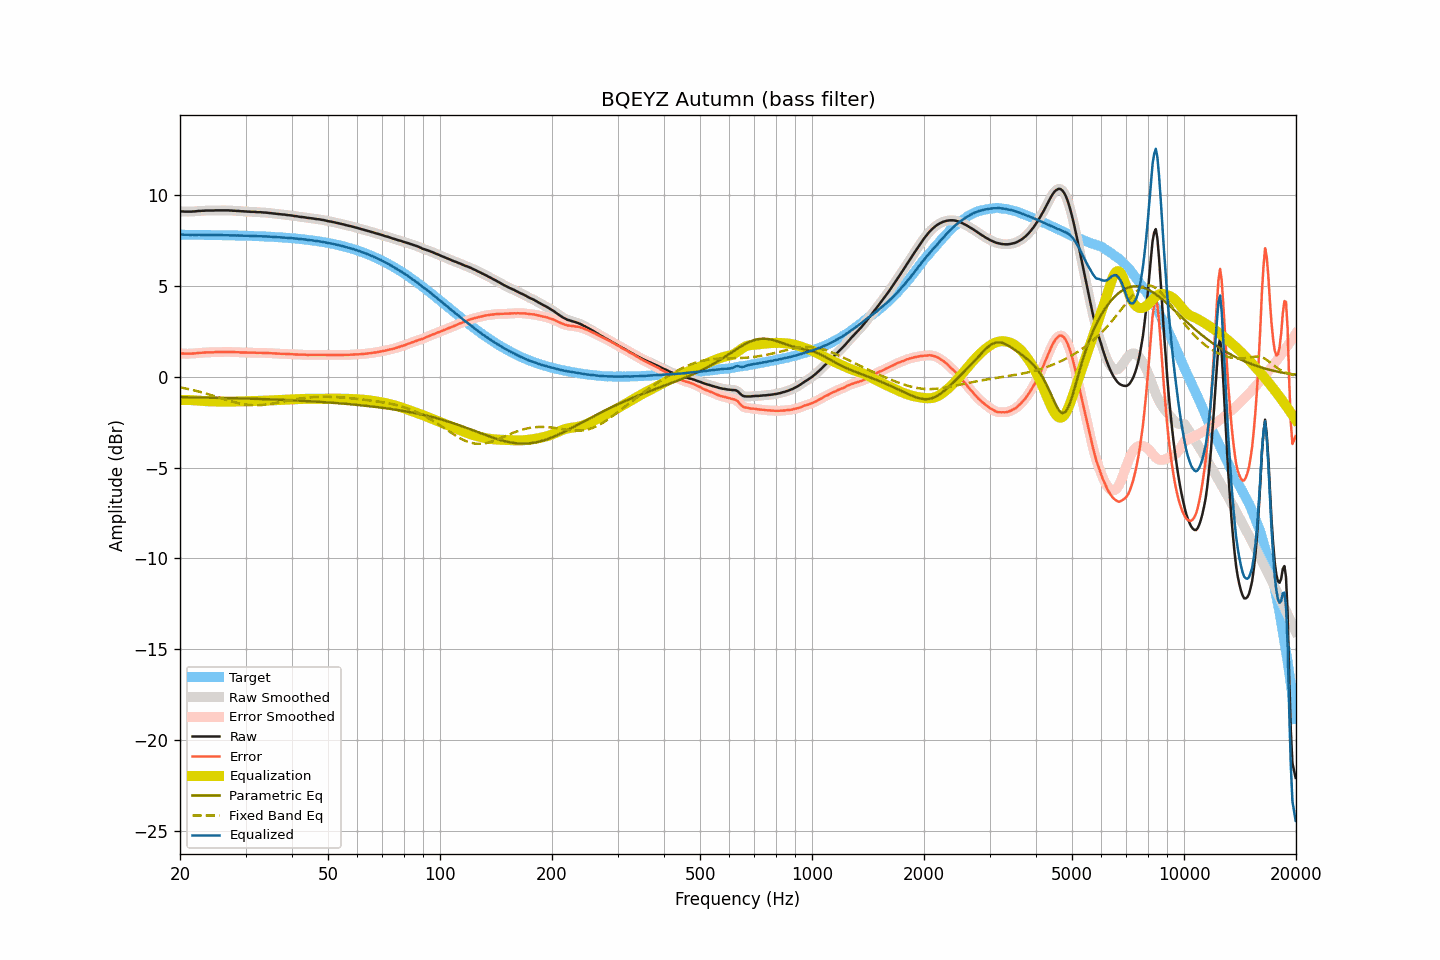

Data behind this chart, as committed beside it:
frequency, raw, smoothed, error, error_smoothed, equalization, parametric_eq, fixed_band_eq, equalized_raw, equalized_smoothed, target
20.00, 9.11, 9.11, 1.28, 1.28, -1.28, -1.12, -0.58, 7.82, 7.83, 7.83
20.20, 9.11, 9.11, 1.28, 1.28, -1.28, -1.12, -0.60, 7.83, 7.83, 7.83
20.40, 9.11, 9.10, 1.28, 1.28, -1.28, -1.12, -0.61, 7.83, 7.83, 7.83
20.61, 9.10, 9.10, 1.27, 1.28, -1.28, -1.13, -0.63, 7.82, 7.83, 7.83
20.81, 9.10, 9.10, 1.27, 1.28, -1.28, -1.13, -0.65, 7.82, 7.82, 7.82
21.02, 9.10, 9.10, 1.28, 1.27, -1.28, -1.13, -0.67, 7.82, 7.82, 7.82
21.23, 9.10, 9.10, 1.28, 1.28, -1.28, -1.13, -0.69, 7.82, 7.82, 7.82
21.44, 9.10, 9.10, 1.28, 1.28, -1.28, -1.13, -0.71, 7.82, 7.82, 7.82
21.66, 9.11, 9.11, 1.29, 1.28, -1.29, -1.13, -0.73, 7.82, 7.82, 7.82
21.87, 9.11, 9.11, 1.29, 1.29, -1.29, -1.13, -0.75, 7.82, 7.82, 7.82
22.09, 9.12, 9.12, 1.30, 1.30, -1.30, -1.14, -0.77, 7.82, 7.82, 7.82
22.31, 9.13, 9.13, 1.31, 1.31, -1.31, -1.14, -0.80, 7.82, 7.82, 7.82
22.54, 9.14, 9.14, 1.32, 1.32, -1.32, -1.14, -0.82, 7.82, 7.82, 7.82
22.76, 9.14, 9.14, 1.32, 1.32, -1.32, -1.14, -0.84, 7.82, 7.82, 7.82
22.99, 9.15, 9.15, 1.33, 1.33, -1.33, -1.14, -0.87, 7.82, 7.82, 7.82
23.22, 9.15, 9.15, 1.33, 1.34, -1.34, -1.14, -0.89, 7.81, 7.82, 7.82
23.45, 9.16, 9.16, 1.35, 1.34, -1.34, -1.14, -0.92, 7.82, 7.82, 7.81
23.69, 9.16, 9.16, 1.35, 1.35, -1.34, -1.15, -0.94, 7.82, 7.81, 7.81
23.92, 9.16, 9.16, 1.35, 1.35, -1.35, -1.15, -0.97, 7.81, 7.81, 7.81
24.16, 9.16, 9.16, 1.35, 1.35, -1.35, -1.15, -1.00, 7.81, 7.81, 7.81
24.40, 9.16, 9.16, 1.35, 1.35, -1.35, -1.15, -1.02, 7.81, 7.81, 7.81
24.65, 9.16, 9.16, 1.35, 1.35, -1.36, -1.15, -1.05, 7.80, 7.81, 7.81
24.89, 9.17, 9.17, 1.36, 1.36, -1.36, -1.15, -1.08, 7.81, 7.81, 7.81
25.14, 9.17, 9.17, 1.36, 1.36, -1.36, -1.16, -1.11, 7.81, 7.81, 7.81
25.39, 9.17, 9.17, 1.36, 1.37, -1.36, -1.16, -1.13, 7.81, 7.81, 7.80
25.65, 9.17, 9.17, 1.37, 1.37, -1.37, -1.16, -1.16, 7.80, 7.80, 7.80
25.91, 9.17, 9.17, 1.37, 1.37, -1.37, -1.16, -1.19, 7.80, 7.80, 7.80
26.16, 9.17, 9.17, 1.37, 1.37, -1.37, -1.16, -1.22, 7.80, 7.80, 7.80
26.43, 9.17, 9.17, 1.37, 1.37, -1.37, -1.17, -1.25, 7.80, 7.80, 7.80
26.69, 9.17, 9.17, 1.37, 1.37, -1.37, -1.17, -1.27, 7.80, 7.80, 7.80
26.96, 9.17, 9.17, 1.37, 1.37, -1.37, -1.17, -1.30, 7.80, 7.80, 7.79
27.23, 9.16, 9.16, 1.37, 1.37, -1.37, -1.17, -1.33, 7.79, 7.79, 7.79
27.50, 9.16, 9.16, 1.37, 1.37, -1.37, -1.17, -1.35, 7.79, 7.79, 7.79
27.77, 9.15, 9.15, 1.36, 1.36, -1.36, -1.18, -1.38, 7.79, 7.79, 7.79
28.05, 9.15, 9.15, 1.36, 1.36, -1.36, -1.18, -1.40, 7.79, 7.79, 7.79
28.33, 9.14, 9.14, 1.35, 1.36, -1.36, -1.18, -1.42, 7.78, 7.79, 7.78
28.62, 9.14, 9.14, 1.36, 1.35, -1.35, -1.18, -1.45, 7.79, 7.78, 7.78
28.90, 9.13, 9.13, 1.35, 1.35, -1.35, -1.19, -1.47, 7.78, 7.78, 7.78
29.19, 9.12, 9.12, 1.34, 1.34, -1.34, -1.19, -1.48, 7.77, 7.78, 7.78
29.48, 9.12, 9.12, 1.34, 1.34, -1.34, -1.19, -1.50, 7.78, 7.77, 7.78
29.78, 9.11, 9.11, 1.34, 1.34, -1.34, -1.19, -1.52, 7.77, 7.77, 7.77
30.08, 9.11, 9.11, 1.34, 1.34, -1.34, -1.20, -1.53, 7.77, 7.77, 7.77
30.38, 9.10, 9.10, 1.33, 1.33, -1.33, -1.20, -1.54, 7.77, 7.77, 7.77
30.68, 9.10, 9.10, 1.33, 1.33, -1.33, -1.20, -1.55, 7.77, 7.76, 7.77
30.99, 9.09, 9.09, 1.33, 1.33, -1.33, -1.20, -1.56, 7.76, 7.76, 7.76
31.30, 9.09, 9.09, 1.33, 1.33, -1.33, -1.21, -1.56, 7.76, 7.76, 7.76
31.61, 9.09, 9.08, 1.33, 1.33, -1.33, -1.21, -1.57, 7.76, 7.76, 7.76
31.93, 9.08, 9.08, 1.33, 1.33, -1.33, -1.21, -1.57, 7.75, 7.75, 7.75
32.24, 9.07, 9.07, 1.32, 1.32, -1.33, -1.21, -1.57, 7.74, 7.75, 7.75
32.57, 9.07, 9.07, 1.32, 1.32, -1.32, -1.22, -1.56, 7.74, 7.74, 7.75
32.89, 9.07, 9.06, 1.33, 1.32, -1.32, -1.22, -1.56, 7.75, 7.74, 7.74
33.22, 9.06, 9.06, 1.32, 1.32, -1.32, -1.22, -1.55, 7.74, 7.74, 7.74
33.55, 9.05, 9.05, 1.31, 1.32, -1.32, -1.23, -1.54, 7.73, 7.74, 7.73
33.89, 9.05, 9.05, 1.32, 1.32, -1.31, -1.23, -1.53, 7.73, 7.73, 7.73
34.23, 9.04, 9.04, 1.31, 1.31, -1.31, -1.23, -1.52, 7.73, 7.73, 7.73
34.57, 9.03, 9.03, 1.31, 1.31, -1.31, -1.24, -1.51, 7.72, 7.72, 7.72
34.92, 9.02, 9.02, 1.30, 1.30, -1.30, -1.24, -1.50, 7.72, 7.72, 7.72
35.27, 9.01, 9.01, 1.30, 1.30, -1.30, -1.24, -1.48, 7.71, 7.71, 7.71
35.62, 9.00, 9.00, 1.29, 1.29, -1.29, -1.25, -1.47, 7.71, 7.71, 7.71
35.97, 8.99, 8.99, 1.29, 1.29, -1.29, -1.25, -1.45, 7.70, 7.70, 7.70
... 635 more rows
